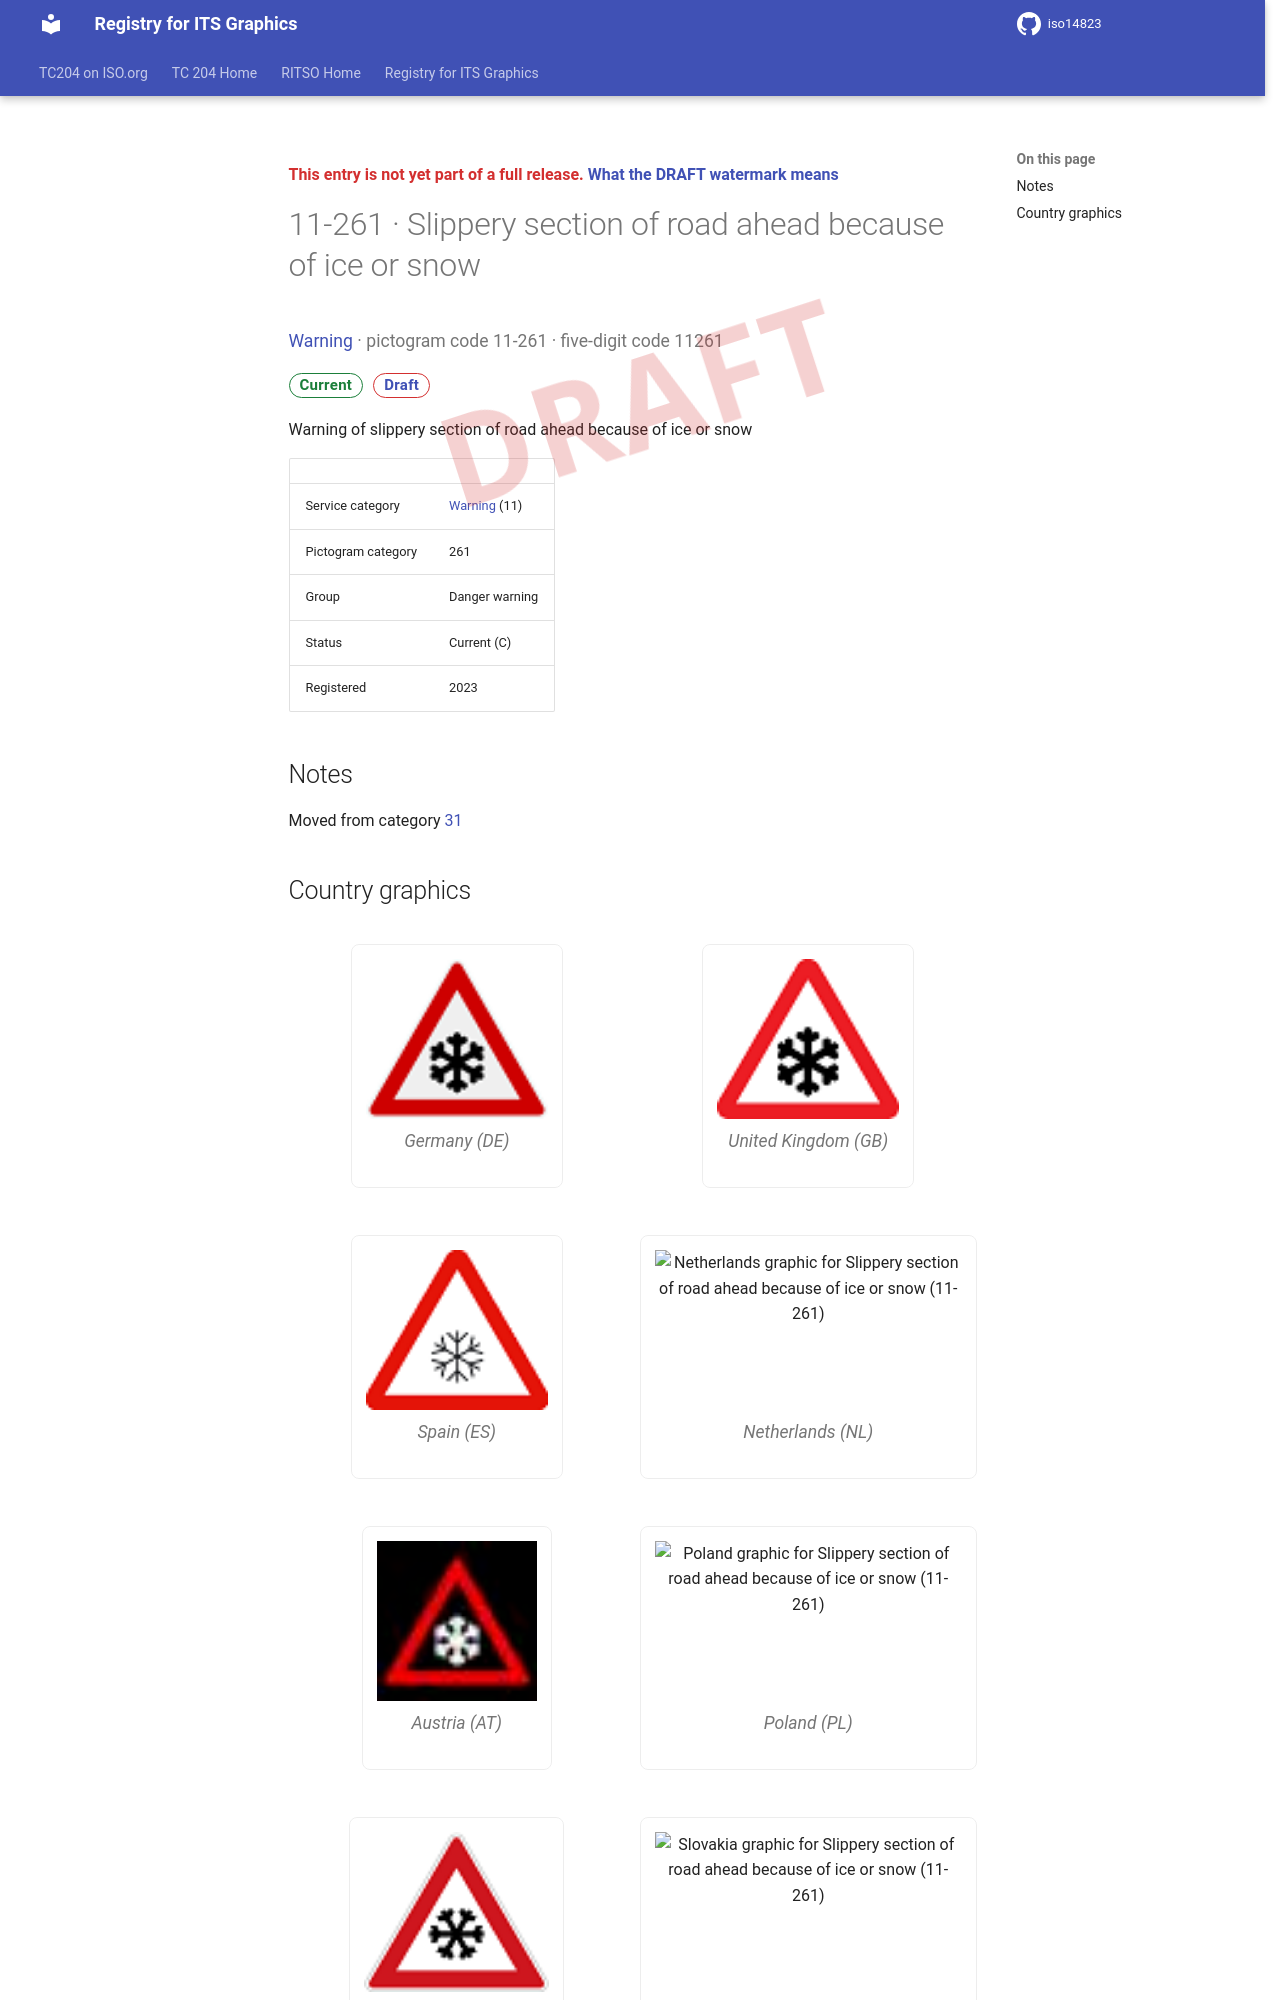

repository: k-vaughn/iso14823 · page: v0.1.0-alpha.1/signs/11-261/index.html · generator: mkdocs

<div class="draft4-watermark" aria-hidden="true"></div>

<p class="draft-note">This entry is not yet part of a full release. <a href="../#draft-watermark">What the DRAFT watermark means</a></p>

# 11-261 · Slippery section of road ahead because of ice or snow

<p class="sign-kicker"><a href="../categories/11/">Warning</a> · pictogram code 11-261 · five-digit code 11261</p>
<p class="sign-chips"><span class="chip chip-current">Current</span> <a class="chip chip-draft" href="../#draft-watermark">Draft</a></p>
<p>Warning of slippery section of road ahead because of ice or snow</p>
| | |
| --- | --- |
| Service category | <a href="../categories/11/">Warning</a> (11) |
| Pictogram category | 261 |
| Group | Danger warning |
| Status | Current (C) |
| Registered | 2023 |

## Notes

<p>Moved from category <a href="../categories/31/">31</a></p>
